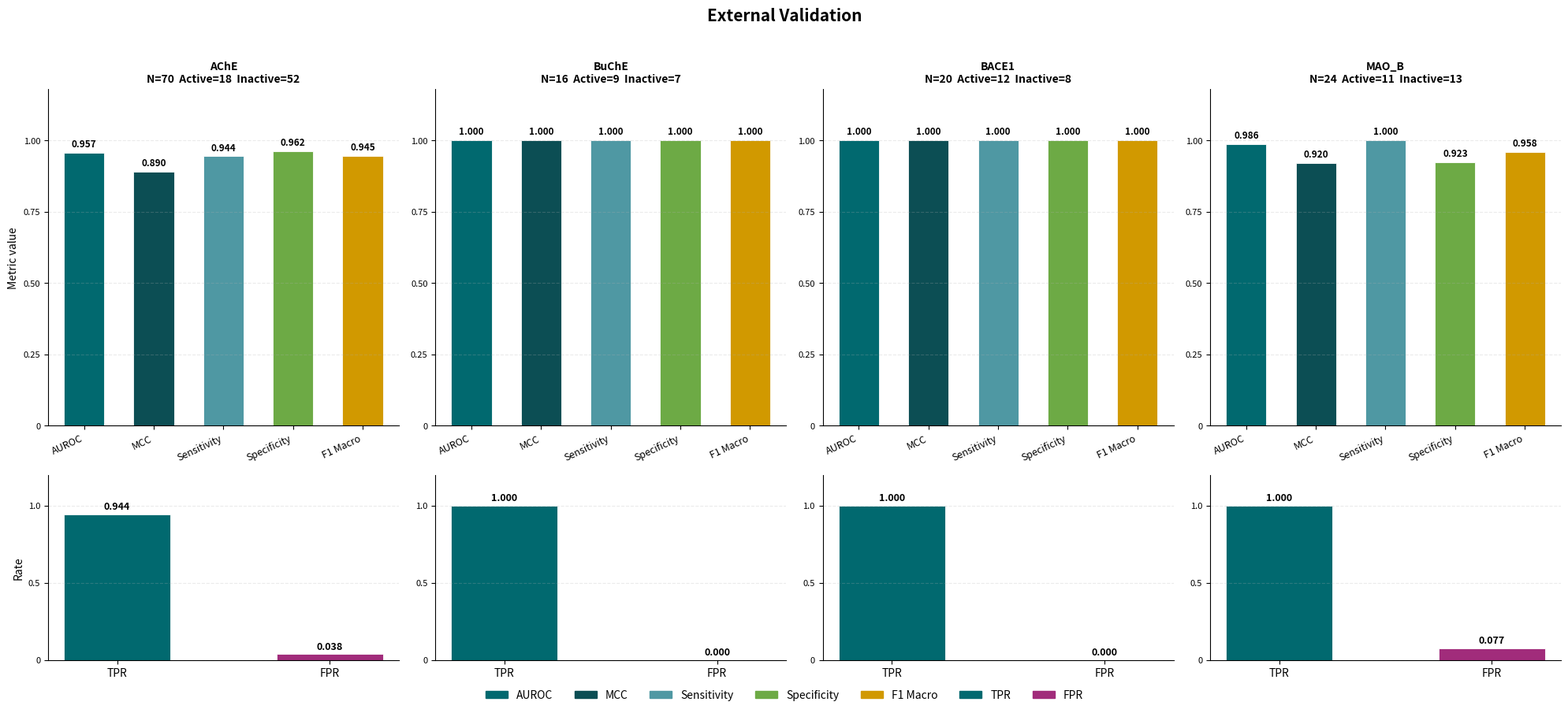

Write Python code to recreate this figure.
import matplotlib.pyplot as plt
import matplotlib.patches as mpatches
import numpy as np

data = {
    "AChE":  {"N":70, "Active":18, "Inactive":52, "AUROC":0.9567, "MCC":0.8904, "Sensitivity":0.9444, "Specificity":0.9615, "F1_macro":0.9449, "TP":17, "FP":2, "TN":50, "FN":1},
    "BuChE": {"N":16, "Active":9,  "Inactive":7,  "AUROC":1.0000, "MCC":1.0000, "Sensitivity":1.0000, "Specificity":1.0000, "F1_macro":1.0000, "TP":9,  "FP":0, "TN":7,  "FN":0},
    "BACE1": {"N":20, "Active":12, "Inactive":8,  "AUROC":1.0000, "MCC":1.0000, "Sensitivity":1.0000, "Specificity":1.0000, "F1_macro":1.0000, "TP":12, "FP":0, "TN":8,  "FN":0},
    "MAO_B": {"N":24, "Active":11, "Inactive":13, "AUROC":0.9860, "MCC":0.9199, "Sensitivity":1.0000, "Specificity":0.9231, "F1_macro":0.9583, "TP":11, "FP":1, "TN":12, "FN":0},
}

targets = ["AChE", "BuChE", "BACE1", "MAO_B"]
metrics = ["AUROC", "MCC", "Sensitivity", "Specificity", "F1_macro"]
metric_labels = ["AUROC", "MCC", "Sensitivity", "Specificity", "F1 Macro"]

colors = ["#01696f", "#0c4e54", "#4f98a3", "#6daa45", "#d19900"]
tpr_color = "#01696f"
fpr_color = "#a12c7b"

fig, axes = plt.subplots(
    2, 4, figsize=(20, 8.5),
    gridspec_kw={"height_ratios": [1, 0.55]}
)
fig.suptitle(
    "External Validation",
    fontsize=15, fontweight="bold", y=1.02
)

x = np.arange(len(metrics))
bar_w = 0.58

for col, t in enumerate(targets):
    d = data[t]
    vals = [d[m] for m in metrics]

    ax = axes[0, col]
    bars = ax.bar(x, vals, color=colors, width=bar_w, edgecolor="white", linewidth=0.6)

    for bar, v in zip(bars, vals):
        ax.text(
            bar.get_x() + bar.get_width() / 2,
            v + 0.012,
            f"{v:.3f}",
            ha="center", va="bottom",
            fontsize=8.5, fontweight="bold"
        )

    ax.set_xticks(x)
    ax.set_xticklabels(metric_labels, rotation=25, ha="right", fontsize=9)
    ax.set_ylim(0, 1.18)
    ax.set_yticks([0, 0.25, 0.50, 0.75, 1.00])
    ax.set_yticklabels(["0", "0.25", "0.50", "0.75", "1.00"], fontsize=8)
    ax.set_title(
        f"{t}\nN={d['N']}  Active={d['Active']}  Inactive={d['Inactive']}",
        fontsize=10, fontweight="bold"
    )
    ax.grid(axis="y", linestyle="--", alpha=0.25)
    ax.spines["top"].set_visible(False)
    ax.spines["right"].set_visible(False)

    if col == 0:
        ax.set_ylabel("Metric value", fontsize=10)

    ax2 = axes[1, col]
    tpr = d["Sensitivity"]
    fpr = d["FP"] / (d["FP"] + d["TN"]) if (d["FP"] + d["TN"]) > 0 else 0.0

    rate_bars = ax2.bar(
        [0, 1], [tpr, fpr],
        color=[tpr_color, fpr_color],
        width=0.5, edgecolor="white", linewidth=0.6
    )

    for bar, v in zip(rate_bars, [tpr, fpr]):
        ax2.text(
            bar.get_x() + bar.get_width() / 2,
            v + 0.015,
            f"{v:.3f}",
            ha="center", va="bottom",
            fontsize=9, fontweight="bold"
        )

    ax2.set_xticks([0, 1])
    ax2.set_xticklabels(["TPR", "FPR"], fontsize=10)
    ax2.set_ylim(0, 1.2)
    ax2.set_yticks([0, 0.5, 1.0])
    ax2.set_yticklabels(["0", "0.5", "1.0"], fontsize=8)
    ax2.grid(axis="y", linestyle="--", alpha=0.25)
    ax2.spines["top"].set_visible(False)
    ax2.spines["right"].set_visible(False)

    if col == 0:
        ax2.set_ylabel("Rate", fontsize=10)

legend_patches = [mpatches.Patch(color=c, label=l) for c, l in zip(colors, metric_labels)]
legend_patches += [
    mpatches.Patch(color=tpr_color, label="TPR"),
    mpatches.Patch(color=fpr_color, label="FPR"),
]

fig.legend(
    handles=legend_patches,
    loc="lower center",
    ncol=7,
    fontsize=10,
    frameon=False,
    bbox_to_anchor=(0.5, -0.03)
)

plt.tight_layout()
plt.savefig("external_validation.png", dpi=300, bbox_inches="tight")
plt.show()
